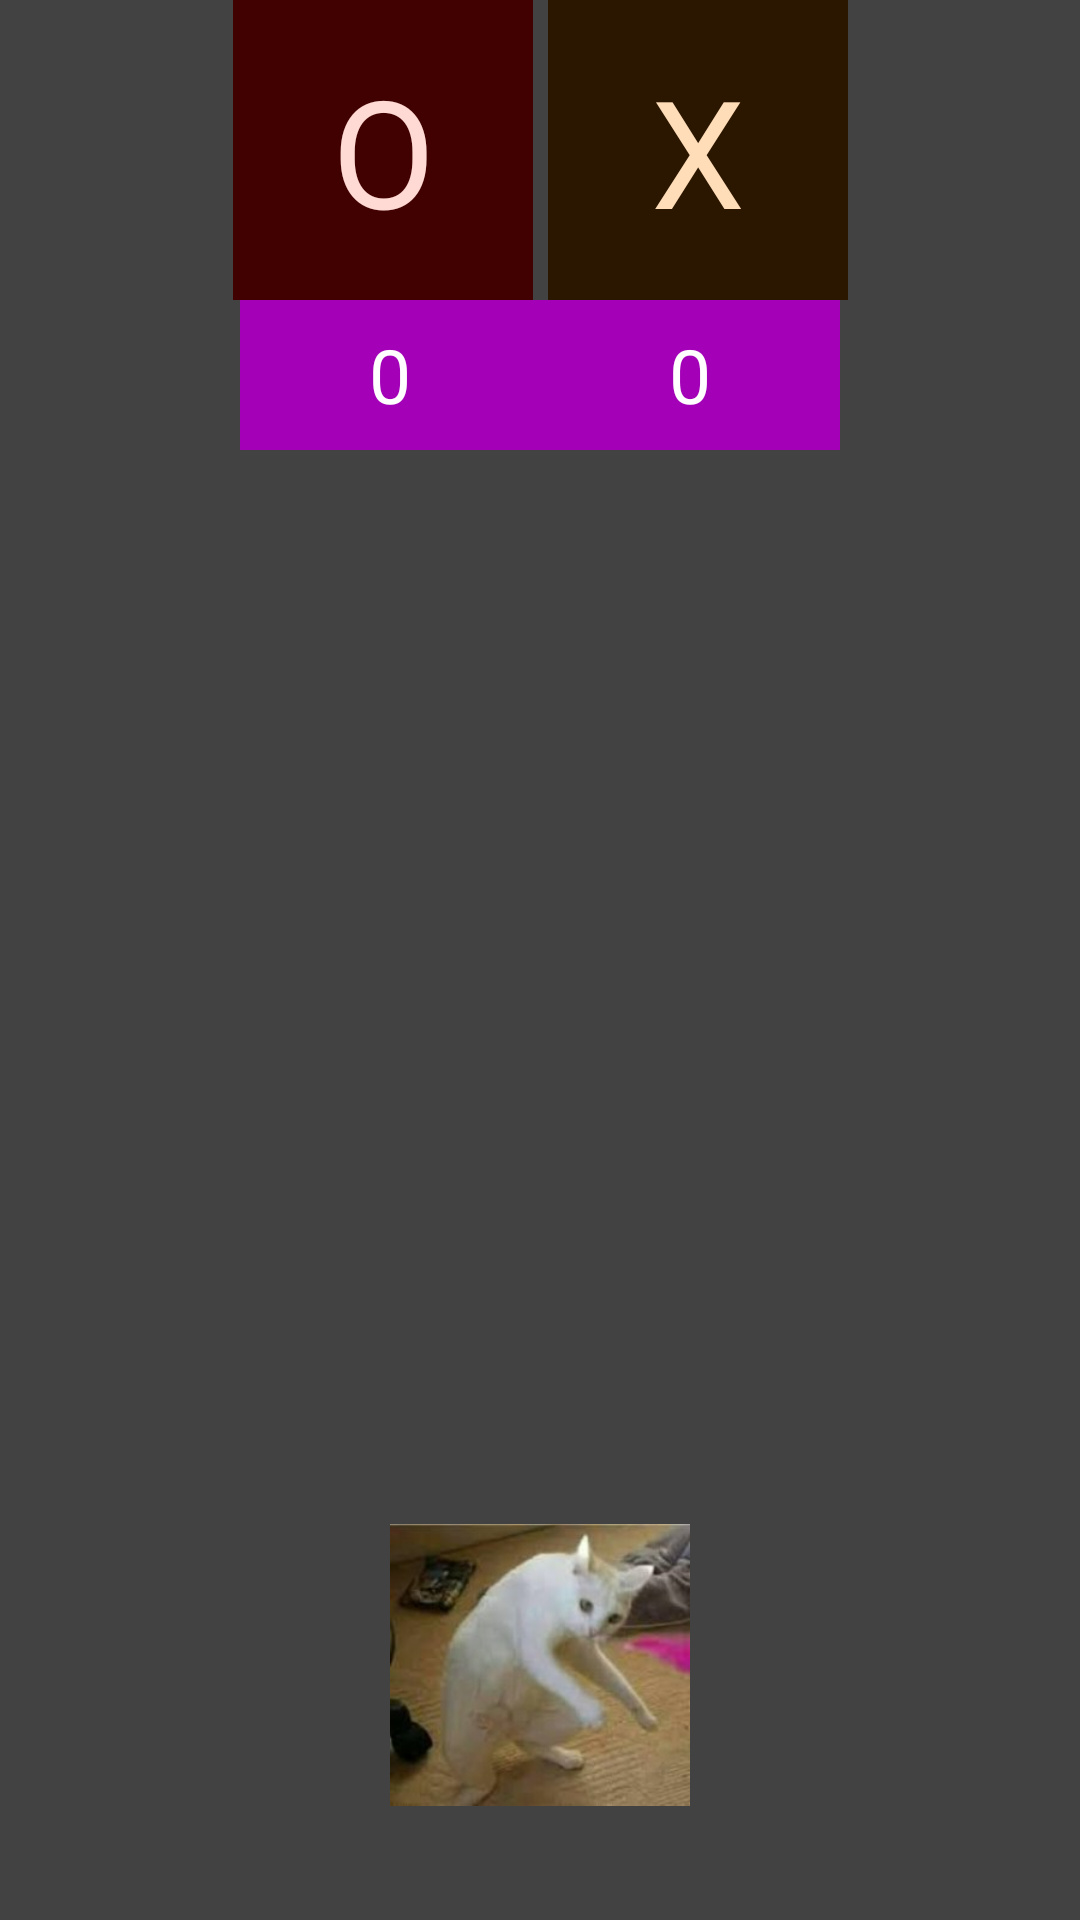

Produce the Android XML layout that renders to this screen, including the resource entries it uses.
<!-- AndroidManifest.xml: application theme Theme.Actividad4Gato -->
<!-- res/layout/juego.xml -->
<?xml version="1.0" encoding="utf-8"?>
<androidx.constraintlayout.widget.ConstraintLayout xmlns:android="http://schemas.android.com/apk/res/android"
    xmlns:app="http://schemas.android.com/apk/res-auto"
    xmlns:tools="http://schemas.android.com/tools"
    android:layout_width="match_parent"
    android:layout_height="match_parent"
    tools:context=".juego"
    android:background="@color/cardview_dark_background">

    <LinearLayout
        android:layout_width="wrap_content"
        android:layout_height="wrap_content"
        app:layout_constraintStart_toStartOf="parent"
        app:layout_constraintEnd_toEndOf="parent"
        app:layout_constraintTop_toTopOf="parent"
        android:id="@+id/contrincantes"
        >

        <TextView
            android:layout_width="100dp"
            android:layout_height="100dp"
            android:layout_marginRight="5dp"
            android:gravity="center"
            android:text="O"
            android:textSize="50sp"
            android:textColor="@color/md_theme_light_primaryContainer"
            android:background="@color/md_theme_light_onPrimaryContainer"/>

        <TextView
            android:layout_width="100dp"
            android:layout_height="100dp"
            android:textSize="50sp"
            android:text="X"
            android:gravity="center"
            android:textColor="@color/md_theme_light_secondaryContainer"
            android:background="@color/md_theme_light_onSecondaryContainer"
            />
    </LinearLayout>

    <LinearLayout
        android:layout_width="wrap_content"
        android:layout_height="wrap_content"
        android:orientation="horizontal"
        app:layout_constraintStart_toStartOf="parent"
        app:layout_constraintEnd_toEndOf="parent"
        app:layout_constraintTop_toBottomOf="@+id/contrincantes"
        >
        <TextView
            android:layout_width="100dp"
            android:layout_height="50dp"
            android:id="@+id/puntuacioncirculo"
            android:text="0"
            android:textSize="25sp"
            android:textColor="@color/md_theme_light_onTertiary"
            android:background="@color/md_theme_light_tertiary"
            android:gravity="center"
            />
        <TextView
            android:layout_width="100dp"
            android:layout_height="50dp"
            android:id="@+id/puntuacionequis"
            android:textColor="@color/md_theme_light_onTertiary"
            android:background="@color/md_theme_light_tertiary"
            android:text="0"
            android:textSize="25sp"
            android:gravity="center"
            />

    </LinearLayout>

    <TableLayout
        android:layout_width="300dp"
        android:layout_height="300dp"
        app:layout_constraintTop_toTopOf="parent"
        app:layout_constraintStart_toStartOf="parent"
        app:layout_constraintEnd_toEndOf="parent"
        app:layout_constraintBottom_toBottomOf="parent"
        android:id="@+id/tablero"
        >
        <TableRow
            android:layout_weight=".34"
            >
            <Button
                android:layout_weight=".33"
                android:layout_height="match_parent"
                android:background="@drawable/botoncuadrado"
                android:textSize="40sp"
                android:id="@+id/boton00"
                />

            <Button
                android:layout_height="match_parent"
                android:layout_marginLeft="10dp"
                android:layout_marginRight="10dp"
                android:textSize="40sp"
                android:text=""
                android:layout_weight=".33"
                android:background="@drawable/botoncuadrado"
                android:id="@+id/boton01"/>
            <Button
                android:layout_weight=".33"
                android:layout_height="match_parent"
                android:background="@drawable/botoncuadrado"
                android:textSize="40sp"
                android:id="@+id/boton02"
                />

        </TableRow>


        <TableRow
            android:layout_weight=".33"
            android:layout_marginTop="10dp"
            >

            <Button
                android:layout_weight=".33"
                android:layout_height="match_parent"
                android:background="@drawable/botoncuadrado"
                android:textSize="40sp"
                android:id="@+id/boton10"
                />
            <Button
                android:layout_weight=".33"
                android:layout_height="match_parent"
                android:layout_marginLeft="10dp"
                android:layout_marginRight="10dp"
                android:textSize="40sp"
                android:id="@+id/boton11"
                android:background="@drawable/botoncuadrado"
              />
            <Button
                android:layout_weight=".33"
                android:layout_height="match_parent"
                android:background="@drawable/botoncuadrado"
                android:textSize="40sp"
                android:id="@+id/boton12"
                />

        </TableRow>



        <TableRow
            android:layout_weight=".33"
            android:layout_marginTop="10dp"
            >

            <Button
                android:layout_weight=".33"
                android:layout_height="match_parent"
                android:background="@drawable/botoncuadrado"
                android:textSize="40sp"
                android:id="@+id/boton20"
                />
            <Button
                android:layout_weight=".33"
                android:layout_height="match_parent"
                android:layout_marginLeft="10dp"
                android:layout_marginRight="10dp"
                android:background="@drawable/botoncuadrado"
                android:textSize="40sp"
                android:id="@+id/boton21"
                />
            <Button
                android:layout_weight=".33"
                android:layout_height="match_parent"
                android:background="@drawable/botoncuadrado"
                android:textSize="40sp"
                android:id="@+id/boton22"
                />

        </TableRow>







    </TableLayout>


    <ImageView
        android:id="@+id/indicador"
        android:layout_width="100dp"
        android:layout_height="100dp"
        app:layout_constraintLeft_toLeftOf="parent"
        app:layout_constraintBottom_toBottomOf="parent"
        app:layout_constraintTop_toBottomOf="@+id/tablero"
        app:layout_constraintRight_toRightOf="parent"
        android:src="@drawable/gatoderecha"
        />

</androidx.constraintlayout.widget.ConstraintLayout>
<!-- resources referenced by this layout -->
<resources>
  <color name="md_theme_light_onPrimaryContainer">#400100</color>
  <color name="md_theme_light_onSecondaryContainer">#2B1700</color>
  <color name="md_theme_light_onTertiary">#FFFFFF</color>
  <color name="md_theme_light_primaryContainer">#FFDAD4</color>
  <color name="md_theme_light_secondaryContainer">#FFDDB9</color>
  <color name="md_theme_light_tertiary">#A300B8</color>
  <!-- drawable gatoderecha: png bitmap (drawable, 88923 bytes) -->
  <style name="Theme.Actividad4Gato" parent="Base.Theme.Actividad4Gato" />
  <style name="Base.Theme.Actividad4Gato" parent="Theme.Material3.DayNight.NoActionBar">
          <item name="colorPrimary">@color/md_theme_light_primary</item>
          <item name="colorOnPrimary">@color/md_theme_light_onPrimary</item>
          <item name="colorPrimaryContainer">@color/md_theme_light_primaryContainer</item>
          <item name="colorOnPrimaryContainer">@color/md_theme_light_onPrimaryContainer</item>
          <item name="colorSecondary">@color/md_theme_light_secondary</item>
          <item name="colorOnSecondary">@color/md_theme_light_onSecondary</item>
          <item name="colorSecondaryContainer">@color/md_theme_light_secondaryContainer</item>
          <item name="colorOnSecondaryContainer">@color/md_theme_light_onSecondaryContainer</item>
          <item name="colorTertiary">@color/md_theme_light_tertiary</item>
          <item name="colorOnTertiary">@color/md_theme_light_onTertiary</item>
          <item name="colorTertiaryContainer">@color/md_theme_light_tertiaryContainer</item>
          <item name="colorOnTertiaryContainer">@color/md_theme_light_onTertiaryContainer</item>
          <item name="colorError">@color/md_theme_light_error</item>
          <item name="colorErrorContainer">@color/md_theme_light_errorContainer</item>
          <item name="colorOnError">@color/md_theme_light_onError</item>
          <item name="colorOnErrorContainer">@color/md_theme_light_onErrorContainer</item>
          <item name="android:colorBackground">@color/md_theme_light_background</item>
          <item name="colorOnBackground">@color/md_theme_light_onBackground</item>
          <item name="colorSurface">@color/md_theme_light_surface</item>
          <item name="colorOnSurface">@color/md_theme_light_onSurface</item>
          <item name="colorSurfaceVariant">@color/md_theme_light_surfaceVariant</item>
          <item name="colorOnSurfaceVariant">@color/md_theme_light_onSurfaceVariant</item>
          <item name="colorOutline">@color/md_theme_light_outline</item>
          <item name="colorOnSurfaceInverse">@color/md_theme_light_inverseOnSurface</item>
          <item name="colorSurfaceInverse">@color/md_theme_light_inverseSurface</item>
          <item name="colorPrimaryInverse">@color/md_theme_light_inversePrimary</item>
      </style>
  <color name="md_theme_light_primary">#BF0B00</color>
  <color name="md_theme_light_onPrimary">#FFFFFF</color>
  <color name="md_theme_light_secondary">#865300</color>
  <color name="md_theme_light_onSecondary">#FFFFFF</color>
  <color name="md_theme_light_tertiaryContainer">#FFD6FC</color>
  <color name="md_theme_light_onTertiaryContainer">#36003E</color>
  <color name="md_theme_light_error">#BA1A1A</color>
  <color name="md_theme_light_errorContainer">#FFDAD6</color>
  <color name="md_theme_light_onError">#FFFFFF</color>
  <color name="md_theme_light_onErrorContainer">#410002</color>
  <color name="md_theme_light_background">#F7FFEC</color>
  <color name="md_theme_light_onBackground">#082100</color>
  <color name="md_theme_light_surface">#F7FFEC</color>
  <color name="md_theme_light_onSurface">#082100</color>
  <color name="md_theme_light_surfaceVariant">#F5DDD9</color>
  <color name="md_theme_light_onSurfaceVariant">#534341</color>
  <color name="md_theme_light_outline">#857370</color>
  <color name="md_theme_light_inverseOnSurface">#CEFFAE</color>
  <color name="md_theme_light_inverseSurface">#133800</color>
  <color name="md_theme_light_inversePrimary">#FFB4A7</color>
</resources>
